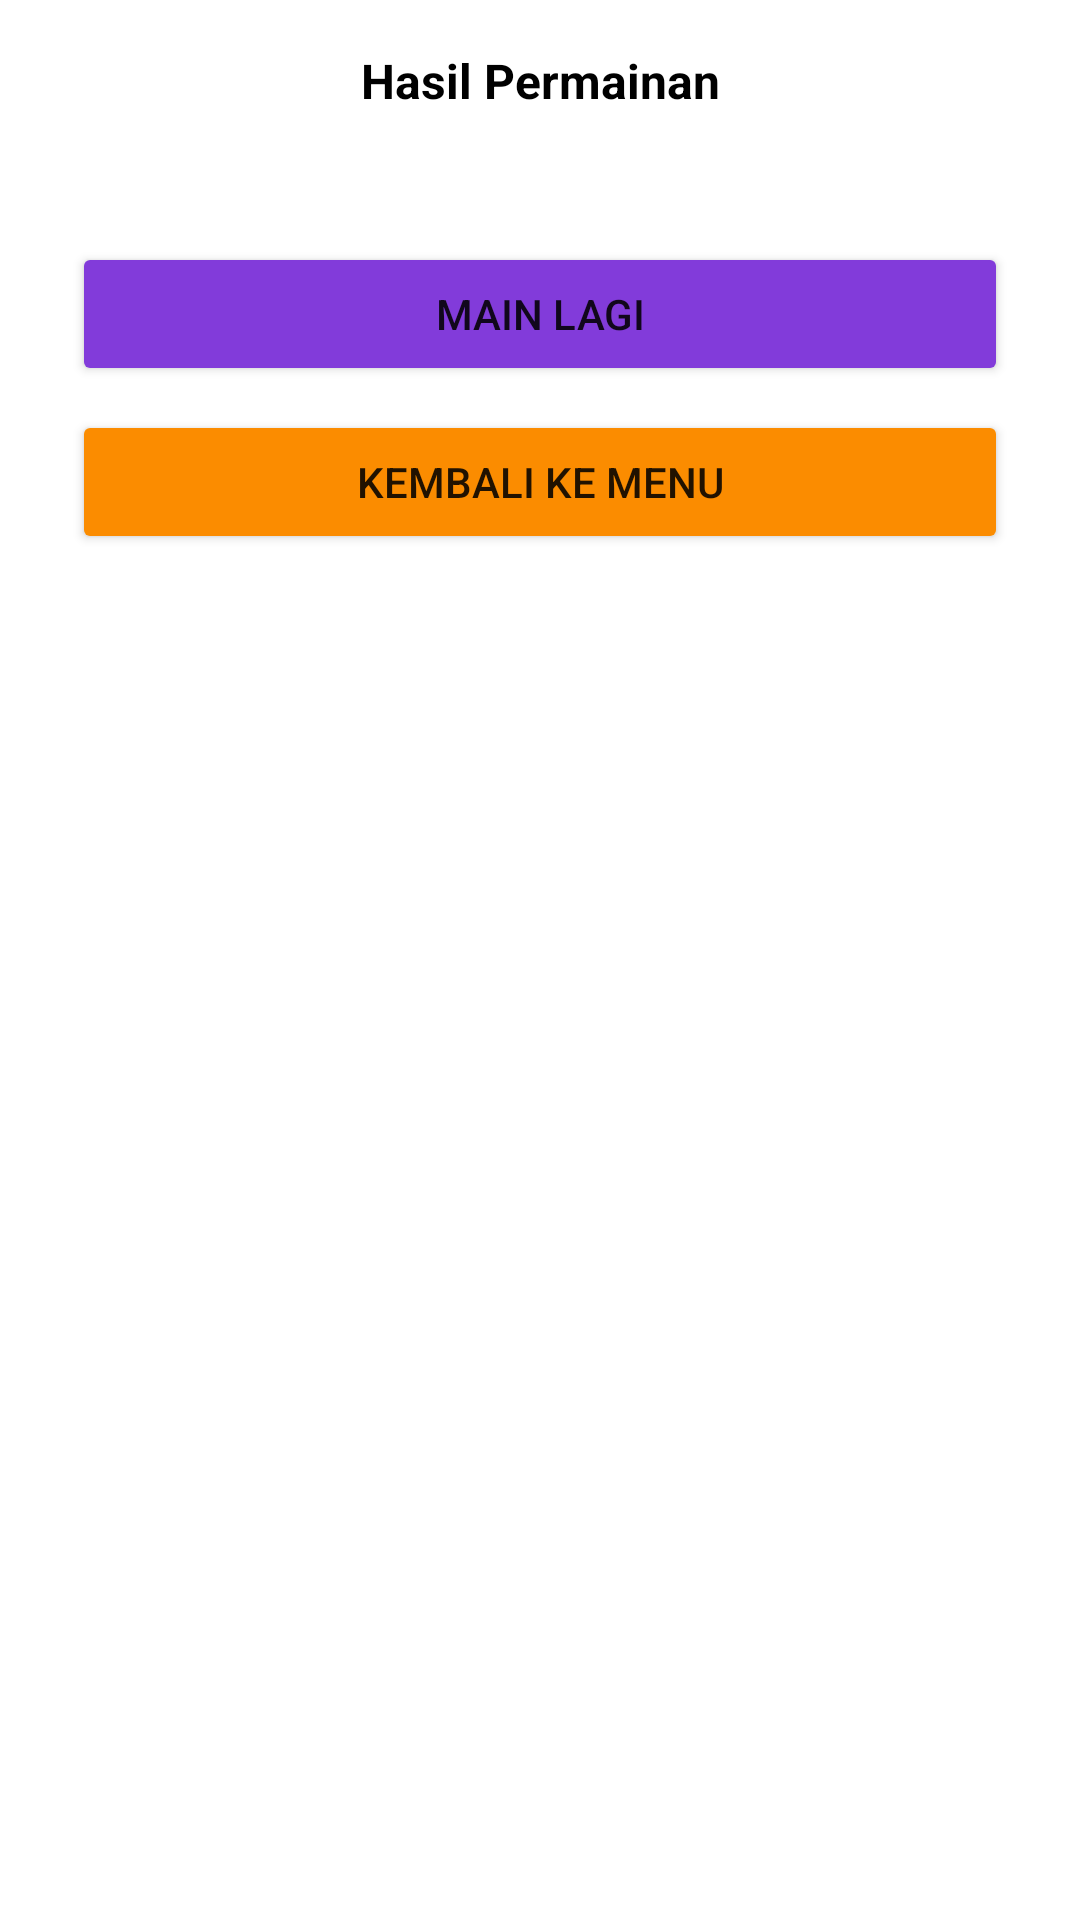

Reconstruct the res/layout file that produces this screen, plus the resources it refers to.
<!-- AndroidManifest.xml: application theme Theme.FullGame -->
<!-- res/layout/fragment_win_player_satu.xml -->
<?xml version="1.0" encoding="utf-8"?>
<androidx.constraintlayout.widget.ConstraintLayout xmlns:android="http://schemas.android.com/apk/res/android"
    xmlns:tools="http://schemas.android.com/tools"
    android:layout_width="match_parent"
    android:layout_height="match_parent"
    xmlns:app="http://schemas.android.com/apk/res-auto"
    tools:context=".ui.dialog.WinPlayerSatu"
    android:background="@drawable/shape_corner">


<TextView
    android:id="@+id/tvJudul"
    android:layout_width="wrap_content"
    android:layout_height="wrap_content"
    android:layout_marginTop="16dp"
    android:text="Hasil Permainan"
    android:textColor="@color/black"
    android:textSize="16sp"
    android:textStyle="bold"
    app:layout_constraintEnd_toEndOf="parent"
    app:layout_constraintStart_toStartOf="parent"
    app:layout_constraintTop_toTopOf="parent" />

<TextView
    android:id="@+id/tvWinPlayer1"
    android:layout_width="wrap_content"
    android:layout_height="wrap_content"
    android:layout_marginTop="8dp"
    android:text=""
    android:textAlignment="center"
    android:textColor="@color/black"
    android:textSize="20sp"
    android:textStyle="bold"
    app:layout_constraintEnd_toEndOf="@+id/tvJudul"
    app:layout_constraintStart_toStartOf="@+id/tvJudul"
    app:layout_constraintTop_toBottomOf="@+id/tvJudul" />

<Button
    android:id="@+id/btn_main"
    android:layout_width="match_parent"
    android:layout_height="wrap_content"
    android:layout_marginStart="24dp"
    android:layout_marginTop="8dp"
    android:layout_marginEnd="24dp"
    android:text="Main Lagi"
    android:backgroundTint="@color/purple"
    app:layout_constraintEnd_toEndOf="parent"
    app:layout_constraintStart_toStartOf="parent"
    app:layout_constraintTop_toBottomOf="@id/tvWinPlayer1" />

<Button
    android:id="@+id/btn_menu"
    android:layout_width="match_parent"
    android:layout_height="wrap_content"
    android:layout_marginStart="24dp"
    android:layout_marginTop="8dp"
    android:layout_marginEnd="24dp"
    android:text="Kembali Ke Menu"
    android:backgroundTint="@color/yellow"
    app:layout_constraintEnd_toEndOf="parent"
    app:layout_constraintStart_toStartOf="parent"
    app:layout_constraintTop_toBottomOf="@id/btn_main" />


</androidx.constraintlayout.widget.ConstraintLayout>
<!-- resources referenced by this layout -->
<resources>
  <color name="black">#FF000000</color>
  <color name="purple">#823BDA</color>
  <color name="yellow">#FB8C00</color>
  <style name="Theme.FullGame" parent="Theme.MaterialComponents.DayNight.NoActionBar">
          
          <item name="colorPrimary">@color/blue</item>
          <item name="colorPrimaryVariant">@color/purple_700</item>
          <item name="colorOnPrimary">@color/white</item>
          
          <item name="colorSecondary">@color/teal_200</item>
          <item name="colorSecondaryVariant">@color/teal_700</item>
          <item name="colorOnSecondary">@color/blue</item>
          
          <item name="android:statusBarColor" tools:targetApi="l">?attr/colorPrimaryVariant</item>
          
      </style>
  <color name="blue">#039BE5</color>
  <color name="purple_700">#FF3700B3</color>
  <color name="white">#FFFFFFFF</color>
  <color name="teal_200">#FF03DAC5</color>
  <color name="teal_700">#FF018786</color>
</resources>
